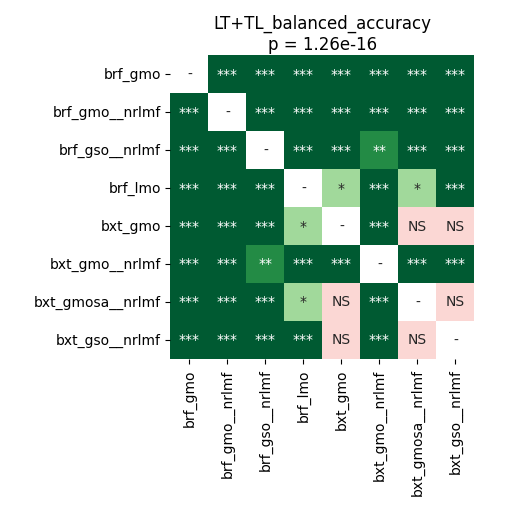

Data behind this chart, as committed beside it:
	brf_gmo	brf_gmo__nrlmf	brf_gso__nrlmf	brf_lmo	bxt_gmo	bxt_gmo__nrlmf	bxt_gmosa__nrlmf	bxt_gso__nrlmf
brf_gmo	1.0	4.2724609375e-05	4.2724609375e-05	4.2724609375e-05	4.2724609375e-05	4.2724609375e-05	0.0002719	4.2724609375e-05
brf_gmo__nrlmf	4.2724609375e-05	1.0	4.2724609375e-05	4.2724609375e-05	4.2724609375e-05	4.2724609375e-05	4.2724609375e-05	4.2724609375e-05
brf_gso__nrlmf	4.2724609375e-05	4.2724609375e-05	1.0	4.2724609375e-05	4.2724609375e-05	0.001598	4.2724609375e-05	4.2724609375e-05
brf_lmo	4.2724609375e-05	4.2724609375e-05	4.2724609375e-05	1.0	0.02396	4.2724609375e-05	0.01809	8.138020833333333e-05
bxt_gmo	4.2724609375e-05	4.2724609375e-05	4.2724609375e-05	0.02396	1.0	4.2724609375e-05	0.2	0.1888
bxt_gmo__nrlmf	4.2724609375e-05	4.2724609375e-05	0.001598	4.2724609375e-05	4.2724609375e-05	1.0	4.2724609375e-05	4.2724609375e-05
bxt_gmosa__nrlmf	0.0002719	4.2724609375e-05	4.2724609375e-05	0.01809	0.2	4.2724609375e-05	1.0	0.8209
bxt_gso__nrlmf	4.2724609375e-05	4.2724609375e-05	4.2724609375e-05	8.138020833333333e-05	0.1888	4.2724609375e-05	0.8209	1.0
